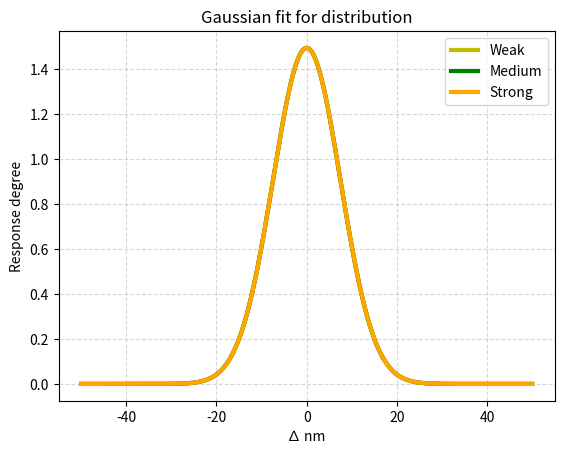

Recreate this plot in Python.
import numpy as np
import matplotlib.pyplot as plt


def make_gauss(N, sig, mu):
    return lambda x: N/(sig * (2*np.pi)**.5) * np.e ** (-(x-mu)**2/(2 * sig**2))


def main():
    fig = plt.figure()
    ax = fig.add_subplot(111)
    plt.grid(alpha=0.5, linestyle='--')

    '''
    x is the x axis limits, regarding the color spectrum
    s = Std dev, will be our conditioning coefficient
    n = mean which will be our max value
    i = intesity of conditioning. Will modify our mean
    '''

    x = np.arange(-50, 50, 0.01)
    m = [0, 0, 0]
    c = ['y', 'g', 'orange']
    i = np.sqrt([14, 14, 14])
    s = i * 2
    n = s * i


    for n, sig, mu, color in zip(n, s, m, c):
        gauss = make_gauss(n, sig, mu)(x)
        ax.plot(x, gauss, color, linewidth=3)

    plt.legend([f'Weak',
                f'Medium',
                f'Strong'],
                loc='best')

    plt.xlabel("∆ nm")
    plt.ylabel("Response degree")

    plt.title("Gaussian fit for distribution")

    plt.show()


if __name__ == '__main__':
   main()
